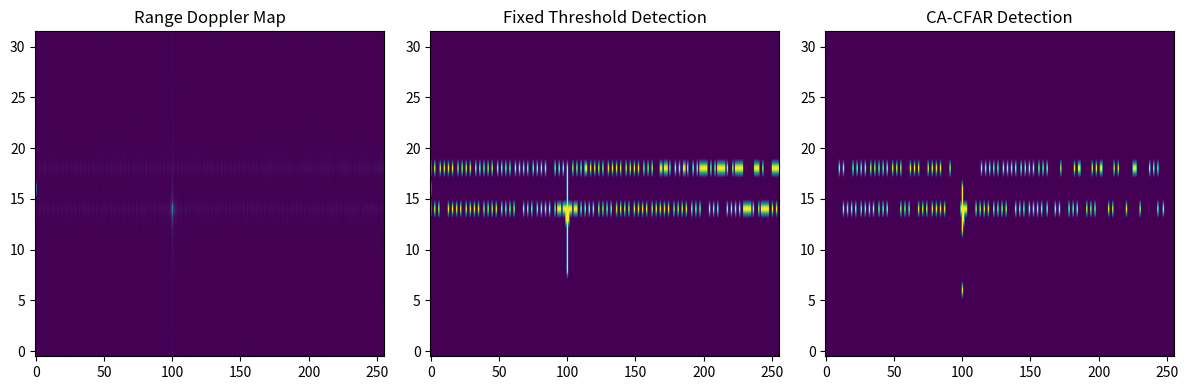

The script that saved this image:
import numpy as np
import matplotlib.pyplot as plt

# -------------------------
# Radar Parameters
# -------------------------
fc = 77e9
B = 150e6
T = 5.5e-6
c = 3e8
S = B / T

Nr = 512
Nd = 32
t = np.linspace(0, T, Nr)

R_true = 100
v_true = 25
SNR_dB = 10

range_res = c / (2 * B)
range_axis = np.linspace(0, range_res * (Nr//2), Nr//2)

# -------------------------
# Signal Generation
# -------------------------
signal = np.zeros((Nd, Nr))

for i in range(Nd):

    tx = np.cos(2*np.pi*(fc*t + (S/2)*t**2))

    tau = 2*R_true/c
    fd = 2*v_true*fc/c

    rx = np.cos(2*np.pi*(fc*(t-tau) +
                         (S/2)*(t-tau)**2 +
                         fd*i*T))

    signal[i,:] = tx * rx

# -------------------------
# Add Noise
# -------------------------
signal_power = np.mean(signal**2)
SNR_linear = 10**(SNR_dB/10)
noise_power = signal_power/SNR_linear

noise = np.sqrt(noise_power)*np.random.randn(Nd,Nr)

# -------------------------
# Add Ground Clutter
# -------------------------
clutter = 0.5*np.cos(2*np.pi*0.1*np.outer(np.ones(Nd), t))
signal_clutter = signal + noise + clutter

# -------------------------
# 2D FFT
# -------------------------
RDM = np.abs(np.fft.fftshift(
             np.fft.fft(
             np.fft.fft(signal_clutter, axis=1)[:, :Nr//2],
             axis=0), axes=0))

# -------------------------
# Fixed Threshold Detection
# -------------------------
fixed_threshold = np.mean(RDM) * 5
fixed_detection = RDM > fixed_threshold

# -------------------------
# CA-CFAR Detection
# -------------------------
Tr, Td = 6, 4
Gr, Gd = 2, 2
offset = 6

CFAR = np.zeros_like(RDM)

for i in range(Td+Gd, Nd-(Td+Gd)):
    for j in range(Tr+Gr, (Nr//2)-(Tr+Gr)):

        noise_window = RDM[i-(Td+Gd):i+(Td+Gd)+1,
                           j-(Tr+Gr):j+(Tr+Gr)+1]

        guard_window = RDM[i-Gd:i+Gd+1,
                           j-Gr:j+Gr+1]

        total_noise = np.sum(noise_window) - np.sum(guard_window)
        num_train = noise_window.size - guard_window.size

        threshold = (total_noise/num_train) * (10**(offset/10))

        if RDM[i,j] > threshold:
            CFAR[i,j] = 1

# -------------------------
# Plot Comparison
# -------------------------
plt.figure(figsize=(12,4))

plt.subplot(1,3,1)
plt.imshow(RDM, aspect='auto', origin='lower')
plt.title("Range Doppler Map")

plt.subplot(1,3,2)
plt.imshow(fixed_detection, aspect='auto', origin='lower')
plt.title("Fixed Threshold Detection")

plt.subplot(1,3,3)
plt.imshow(CFAR, aspect='auto', origin='lower')
plt.title("CA-CFAR Detection")

plt.tight_layout()
plt.show()
